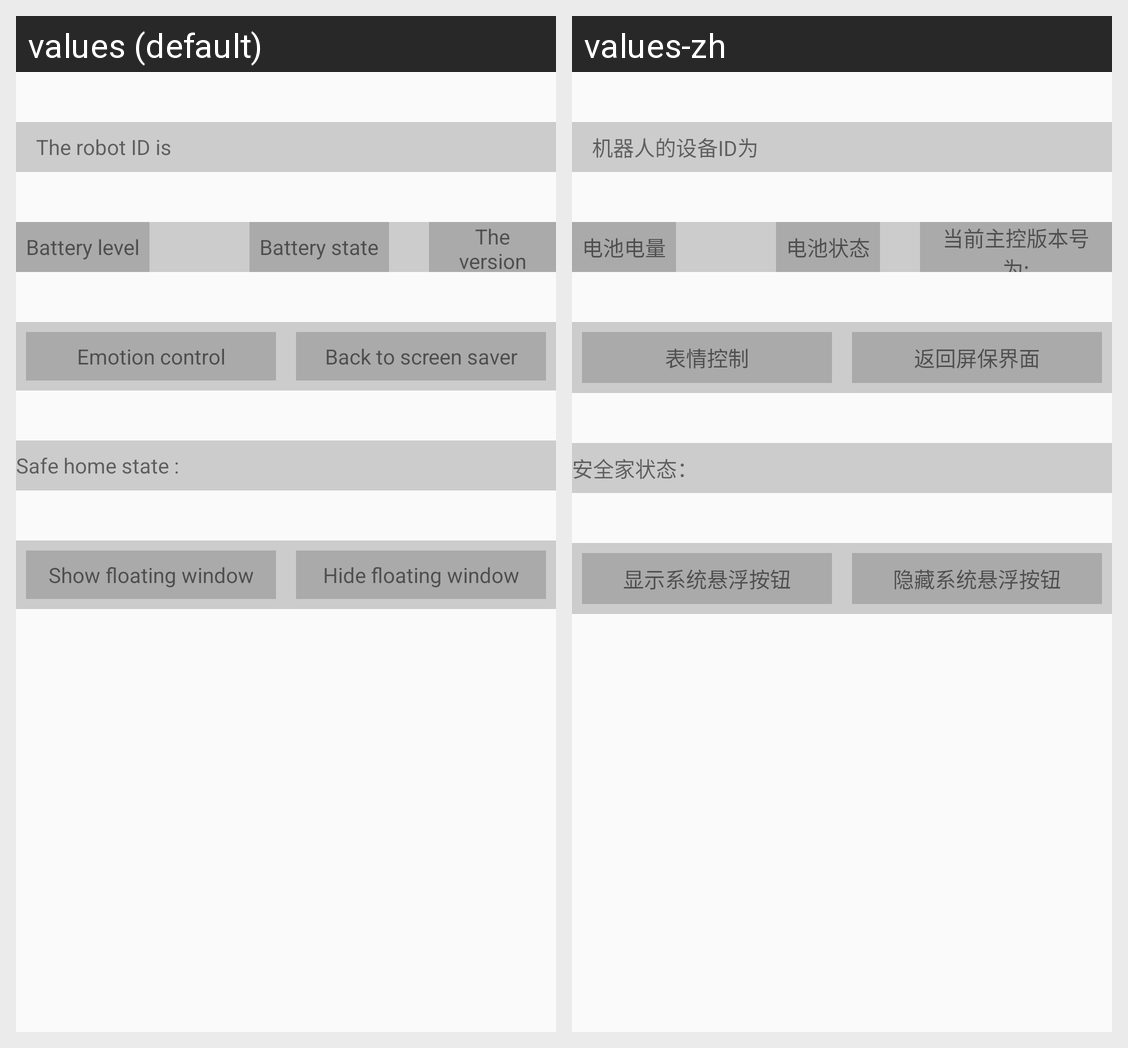

The Android screen above is rendered under two locales of the same app. Produce the string resources it draws, with the default and per-locale values.
Android screen res/layout/activity_system_control.xml rendered under 2 locales, left to right: values (default), values-zh. Device: Nexus 5 (rendered at 1080×1920; each locale shown at half size, 540×960, under a caption strip naming it); theme AppTheme.
Strings drawn on this screen, with the default value and each locale's value (text and hints the layout hard-codes, and strings that could not be matched under every locale, appear in the picture but are not listed):

robot_id
  values: The robot ID is
  values-zh: 机器人的设备ID为

battery_level
  values: Battery level
  values-zh: 电池电量

battery_state
  values: Battery state
  values-zh: 电池状态

mainservice_version
  values: The version of current master control is:
  values-zh: 当前主控版本号为:

emotion_control
  values: Emotion control
  values-zh: 表情控制

back_screen_saver
  values: Back to screen saver
  values-zh: 返回屏保界面

safe_home_state
  values: Safe home state :
  values-zh: 安全家状态：

show_floating_window
  values: Show floating window
  values-zh: 显示系统悬浮按钮

hide_floating_window
  values: Hide floating window
  values-zh: 隐藏系统悬浮按钮
